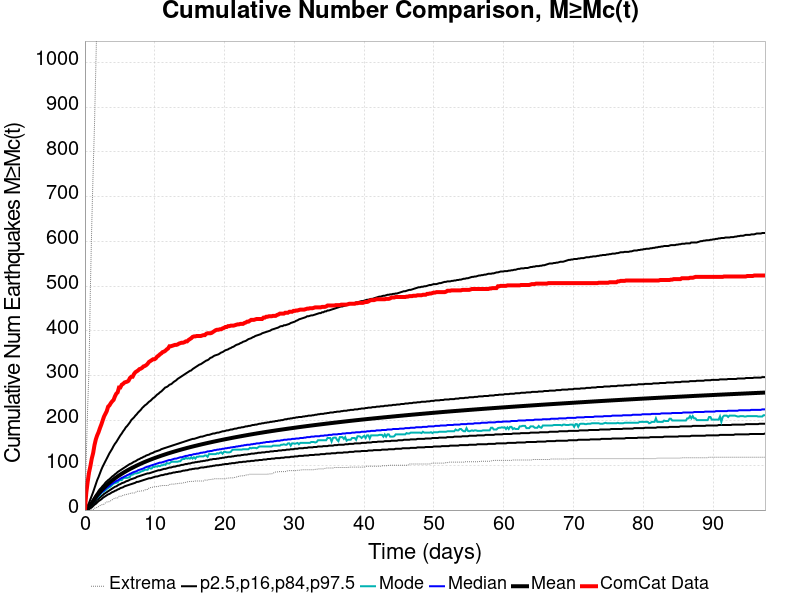

Data behind this chart, as committed beside it:
Time (days), ComCat Data, Simulation Mean, Simulation Median, Simulation Mode, Simulation Minimum, Simulation Maximum, 2.5 %-ile, 16 %-ile, 84 %-ile, 97.5 %-ile
0.0, 0.0, 0.0, 0.0, 0.0, 0.0, 0.0, 0.0, 0.0, 0.0, 0.0
0.1952, 39.0, 1.617, 1.0, 1.0, 0.0, 120.0, 0.0, 0.0, 3.0, 5.0
0.3905, 63.0, 4.178, 4.0, 3.0, 0.0, 229.0, 0.0, 2.0, 6.0, 10.0
0.5857, 84.0, 7.386, 7.0, 6.0, 0.0, 317.0, 2.0, 4.0, 10.0, 16.0
0.781, 98.0, 11.12, 10.0, 9.0, 0.0, 495.0, 4.0, 7.0, 14.0, 24.0
0.9762, 115.0, 15.22, 14.0, 13.0, 0.0, 637.0, 6.0, 10.0, 19.0, 32.0
1.171, 127.0, 19.32, 17.0, 16.0, 1.0, 755.0, 9.0, 13.0, 24.0, 40.0
1.367, 145.0, 24.05, 22.0, 21.0, 4.0, 859.0, 12.0, 16.0, 29.0, 49.0
1.562, 158.0, 28.45, 25.0, 24.0, 5.0, 993.0, 14.0, 19.0, 34.0, 58.0
1.757, 167.0, 32.57, 29.0, 27.0, 6.0, 1130, 17.0, 23.0, 38.0, 67.0
1.952, 174.0, 36.44, 33.0, 31.0, 8.0, 1225, 20.0, 25.0, 43.0, 74.0
2.148, 183.0, 40.13, 36.0, 33.0, 10.0, 1294, 22.0, 28.0, 47.0, 82.0
2.343, 191.0, 43.62, 39.0, 38.0, 11.0, 1350, 24.0, 31.0, 50.0, 90.0
2.538, 200.0, 46.9, 42.0, 40.0, 13.0, 1390, 27.0, 33.0, 54.0, 97.0
2.733, 209.0, 50.05, 44.0, 42.0, 13.0, 1429, 29.0, 36.0, 57.0, 103.0
2.929, 215.0, 53.03, 47.0, 44.0, 16.0, 1480, 31.0, 38.0, 61.0, 109.0
3.124, 221.0, 55.88, 50.0, 47.0, 18.0, 1499, 33.0, 40.0, 64.0, 115.0
3.319, 231.0, 58.62, 52.0, 49.0, 18.0, 1522, 35.0, 42.0, 67.0, 121.0
3.514, 234.0, 61.23, 54.0, 51.0, 19.0, 1550, 36.0, 44.0, 69.0, 127.0
3.71, 239.0, 63.74, 57.0, 53.0, 21.0, 1575, 38.0, 46.0, 72.0, 132.0
3.905, 243.0, 66.18, 59.0, 56.0, 23.0, 1604, 40.0, 48.0, 75.0, 137.0
4.1, 246.0, 68.54, 61.0, 59.0, 25.0, 1628, 41.0, 50.0, 77.0, 143.0
4.295, 254.0, 70.81, 63.0, 60.0, 27.0, 1652, 43.0, 52.0, 80.0, 148.0
4.491, 260.0, 73.01, 65.0, 61.0, 27.0, 1674, 44.0, 53.0, 82.0, 152.0
4.686, 263.0, 75.14, 66.0, 62.0, 27.0, 1688, 46.0, 55.0, 85.0, 157.0
4.881, 274.0, 77.21, 68.0, 66.0, 31.0, 1714, 47.0, 57.0, 87.0, 162.0
5.076, 274.0, 79.19, 70.0, 67.0, 31.0, 1745, 49.0, 58.0, 89.0, 167.0
5.272, 280.0, 81.13, 72.0, 67.0, 31.0, 1761, 50.0, 60.0, 91.0, 171.0
5.467, 282.0, 83.02, 73.0, 71.0, 33.0, 1778, 51.0, 61.0, 93.0, 176.0
5.662, 285.0, 84.85, 75.0, 72.0, 34.0, 1802, 53.0, 62.0, 95.0, 180.0
5.857, 286.0, 86.63, 76.0, 72.0, 34.0, 1813, 54.0, 64.0, 97.0, 185.0
6.053, 287.0, 88.37, 78.0, 72.0, 36.0, 1840, 55.0, 65.0, 99.0, 188.0
6.248, 289.0, 90.06, 79.0, 73.0, 36.0, 1863, 56.0, 66.0, 101.0, 192.0
6.443, 295.0, 91.7, 81.0, 74.0, 37.0, 1885, 57.0, 68.0, 103.0, 196.0
6.638, 298.0, 93.3, 82.0, 80.0, 38.0, 1913, 58.0, 69.0, 104.0, 201.0
6.834, 298.0, 94.86, 84.0, 79.0, 38.0, 1929, 59.0, 70.0, 106.0, 204.0
7.029, 304.0, 96.39, 85.0, 81.0, 38.0, 1950, 60.0, 71.0, 108.0, 207.0
7.224, 308.0, 97.9, 86.0, 82.0, 39.0, 1968, 61.0, 72.0, 109.0, 211.0
7.419, 310.0, 99.38, 87.0, 82.0, 42.0, 1989, 63.0, 74.0, 111.0, 214.0
7.615, 312.0, 100.8, 89.0, 83.0, 42.0, 2014, 63.0, 75.0, 113.0, 218.0
7.81, 315.0, 102.2, 90.0, 84.0, 42.0, 2031, 64.0, 76.0, 114.0, 221.0
8.005, 316.0, 103.6, 91.0, 86.0, 43.0, 2043, 65.0, 77.0, 116.0, 224.0
8.2, 318.0, 105, 92.0, 87.0, 43.0, 2057, 66.0, 78.0, 117.0, 228.0
8.396, 321.0, 106.3, 93.0, 88.0, 43.0, 2073, 67.0, 79.0, 119.0, 231.0
8.591, 322.0, 107.6, 95.0, 90.0, 45.0, 2141, 68.0, 80.0, 120.0, 234.0
8.786, 324.0, 108.9, 96.0, 90.0, 46.0, 2197, 69.0, 81.0, 122.0, 236.0
8.981, 327.0, 110.1, 97.0, 90.0, 46.0, 2232, 70.0, 82.0, 123.0, 239.0
9.176, 331.0, 111.4, 98.0, 95.0, 49.0, 2258, 71.0, 82.0, 124.0, 242.0
9.372, 333.0, 112.6, 99.0, 93.0, 50.0, 2327, 71.0, 83.0, 126.0, 244.0
9.567, 335.0, 113.7, 100.0, 93.0, 51.0, 2747, 72.0, 84.0, 127.0, 247.0
9.762, 337.0, 114.9, 101.0, 97.0, 51.0, 2880, 73.0, 85.0, 128.0, 250.0
9.957, 337.0, 116, 102.0, 96.0, 52.0, 2985, 74.0, 86.0, 130.0, 252.0
10.15, 339.0, 117.1, 103.0, 98.0, 52.0, 3070, 75.0, 87.0, 131.0, 255.0
10.35, 343.0, 118.2, 104.0, 97.0, 53.0, 3163, 75.0, 88.0, 132.0, 258.0
10.54, 345.0, 119.3, 105.0, 99.0, 53.0, 3237, 76.0, 89.0, 133.0, 260.0
10.74, 348.0, 120.4, 106.0, 98.0, 54.0, 3275, 77.0, 89.0, 134.0, 263.0
10.93, 350.0, 121.4, 106.0, 100.0, 54.0, 3341, 78.0, 90.0, 136.0, 265.0
11.13, 353.0, 122.5, 107.0, 100.0, 55.0, 3382, 78.0, 91.0, 137.0, 268.0
11.32, 354.0, 123.5, 108.0, 102.0, 55.0, 3418, 79.0, 92.0, 138.0, 271.0
11.52, 356.0, 124.5, 109.0, 101.0, 55.0, 3459, 80.0, 92.0, 139.0, 274.0
... 440 more rows
